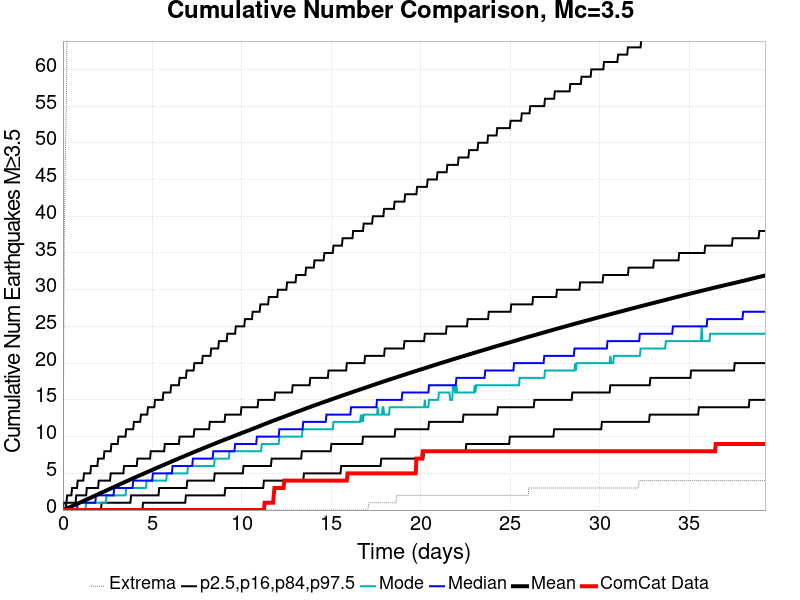

The table this chart was drawn from, first rows:
Time (days), ComCat Data, Simulation Mean, Simulation Median, Simulation Mode, Simulation Minimum, Simulation Maximum, 2.5 %-ile, 16 %-ile, 84 %-ile, 97.5 %-ile
0.0, 0.0, 0.0, 0.0, 0.0, 0.0, 0.0, 0.0, 0.0, 0.0, 0.0
0.03926, 0.0, 0.03728, 0.0, 0.0, 0.0, 20.0, 0.0, 0.0, 0.0, 1.0
0.07852, 0.0, 0.07565, 0.0, 0.0, 0.0, 38.0, 0.0, 0.0, 0.0, 1.0
0.1178, 0.0, 0.1149, 0.0, 0.0, 0.0, 46.0, 0.0, 0.0, 0.0, 1.0
0.157, 0.0, 0.1554, 0.0, 0.0, 0.0, 51.0, 0.0, 0.0, 0.0, 1.0
0.1963, 0.0, 0.1965, 0.0, 0.0, 0.0, 56.0, 0.0, 0.0, 1.0, 1.0
0.2356, 0.0, 0.2373, 0.0, 0.0, 0.0, 69.0, 0.0, 0.0, 1.0, 2.0
0.2748, 0.0, 0.2796, 0.0, 0.0, 0.0, 91.0, 0.0, 0.0, 1.0, 2.0
0.3141, 0.0, 0.3203, 0.0, 0.0, 0.0, 102.0, 0.0, 0.0, 1.0, 2.0
0.3533, 0.0, 0.3613, 0.0, 0.0, 0.0, 110.0, 0.0, 0.0, 1.0, 2.0
0.3926, 0.0, 0.4043, 0.0, 0.0, 0.0, 123.0, 0.0, 0.0, 1.0, 2.0
0.4319, 0.0, 0.4472, 0.0, 0.0, 0.0, 130.0, 0.0, 0.0, 1.0, 2.0
0.4711, 0.0, 0.4897, 0.0, 0.0, 0.0, 137.0, 0.0, 0.0, 1.0, 2.0
0.5104, 0.0, 0.533, 0.0, 0.0, 0.0, 138.0, 0.0, 0.0, 1.0, 3.0
0.5496, 0.0, 0.5749, 0.0, 0.0, 0.0, 146.0, 0.0, 0.0, 1.0, 3.0
0.5889, 0.0, 0.6165, 0.0, 0.0, 0.0, 150.0, 0.0, 0.0, 1.0, 3.0
0.6282, 0.0, 0.6582, 0.0, 0.0, 0.0, 162.0, 0.0, 0.0, 1.0, 3.0
0.6674, 0.0, 0.7003, 0.0, 0.0, 0.0, 174.0, 0.0, 0.0, 1.0, 3.0
0.7067, 0.0, 0.7453, 0.0, 0.0, 0.0, 181.0, 0.0, 0.0, 1.0, 3.0
0.7459, 0.0, 0.7873, 0.0, 0.0, 0.0, 186.0, 0.0, 0.0, 2.0, 3.0
0.7852, 0.0, 0.8305, 0.0, 0.0, 0.0, 209.0, 0.0, 0.0, 2.0, 3.0
0.8245, 0.0, 0.8739, 1.0, 0.0, 0.0, 222.0, 0.0, 0.0, 2.0, 4.0
0.8637, 0.0, 0.9172, 1.0, 0.0, 0.0, 229.0, 0.0, 0.0, 2.0, 4.0
0.903, 0.0, 0.9611, 1.0, 0.0, 0.0, 231.0, 0.0, 0.0, 2.0, 4.0
0.9422, 0.0, 1.005, 1.0, 0.0, 0.0, 235.0, 0.0, 0.0, 2.0, 4.0
0.9815, 0.0, 1.049, 1.0, 0.0, 0.0, 239.0, 0.0, 0.0, 2.0, 4.0
1.021, 0.0, 1.092, 1.0, 0.0, 0.0, 243.0, 0.0, 0.0, 2.0, 4.0
1.06, 0.0, 1.135, 1.0, 0.0, 0.0, 249.0, 0.0, 0.0, 2.0, 4.0
1.099, 0.0, 1.179, 1.0, 0.0, 0.0, 251.0, 0.0, 0.0, 2.0, 4.0
1.139, 0.0, 1.225, 1.0, 0.0, 0.0, 253.0, 0.0, 0.0, 2.0, 4.0
1.178, 0.0, 1.269, 1.0, 0.0, 0.0, 254.0, 0.0, 0.0, 2.0, 5.0
1.217, 0.0, 1.313, 1.0, 0.0, 0.0, 257.0, 0.0, 0.0, 2.0, 5.0
1.256, 0.0, 1.358, 1.0, 0.0, 0.0, 259.0, 0.0, 0.0, 2.0, 5.0
1.296, 0.0, 1.402, 1.0, 1.0, 0.0, 261.0, 0.0, 0.0, 2.0, 5.0
1.335, 0.0, 1.445, 1.0, 1.0, 0.0, 265.0, 0.0, 0.0, 3.0, 5.0
1.374, 0.0, 1.488, 1.0, 1.0, 0.0, 267.0, 0.0, 0.0, 3.0, 5.0
1.413, 0.0, 1.532, 1.0, 1.0, 0.0, 268.0, 0.0, 0.0, 3.0, 5.0
1.453, 0.0, 1.576, 1.0, 1.0, 0.0, 268.0, 0.0, 0.0, 3.0, 5.0
1.492, 0.0, 1.62, 1.0, 1.0, 0.0, 269.0, 0.0, 0.0, 3.0, 5.0
1.531, 0.0, 1.664, 1.0, 1.0, 0.0, 269.0, 0.0, 0.0, 3.0, 5.0
1.57, 0.0, 1.708, 1.0, 1.0, 0.0, 270.0, 0.0, 0.0, 3.0, 6.0
1.61, 0.0, 1.752, 1.0, 1.0, 0.0, 271.0, 0.0, 0.0, 3.0, 6.0
1.649, 0.0, 1.796, 1.0, 1.0, 0.0, 273.0, 0.0, 0.0, 3.0, 6.0
1.688, 0.0, 1.84, 1.0, 1.0, 0.0, 276.0, 0.0, 0.0, 3.0, 6.0
1.727, 0.0, 1.884, 1.0, 1.0, 0.0, 277.0, 0.0, 0.0, 3.0, 6.0
1.767, 0.0, 1.928, 1.0, 1.0, 0.0, 279.0, 0.0, 0.0, 3.0, 6.0
1.806, 0.0, 1.971, 1.0, 1.0, 0.0, 281.0, 0.0, 0.0, 3.0, 6.0
1.845, 0.0, 2.015, 2.0, 1.0, 0.0, 283.0, 0.0, 0.0, 3.0, 6.0
1.884, 0.0, 2.06, 2.0, 1.0, 0.0, 284.0, 0.0, 0.0, 3.0, 6.0
1.924, 0.0, 2.105, 2.0, 1.0, 0.0, 285.0, 0.0, 0.0, 3.0, 6.0
1.963, 0.0, 2.15, 2.0, 1.0, 0.0, 285.0, 0.0, 0.0, 3.0, 7.0
2.002, 0.0, 2.195, 2.0, 1.0, 0.0, 286.0, 0.0, 0.0, 4.0, 7.0
2.042, 0.0, 2.239, 2.0, 1.0, 0.0, 287.0, 0.0, 0.0, 4.0, 7.0
2.081, 0.0, 2.283, 2.0, 1.0, 0.0, 288.0, 0.0, 0.0, 4.0, 7.0
2.12, 0.0, 2.326, 2.0, 1.0, 0.0, 288.0, 0.0, 0.0, 4.0, 7.0
2.159, 0.0, 2.37, 2.0, 1.0, 0.0, 288.0, 0.0, 1.0, 4.0, 7.0
2.199, 0.0, 2.414, 2.0, 1.0, 0.0, 290.0, 0.0, 1.0, 4.0, 7.0
2.238, 0.0, 2.458, 2.0, 1.0, 0.0, 290.0, 0.0, 1.0, 4.0, 7.0
2.277, 0.0, 2.501, 2.0, 1.0, 0.0, 291.0, 0.0, 1.0, 4.0, 7.0
2.316, 0.0, 2.544, 2.0, 1.0, 0.0, 292.0, 0.0, 1.0, 4.0, 8.0
... 940 more rows
